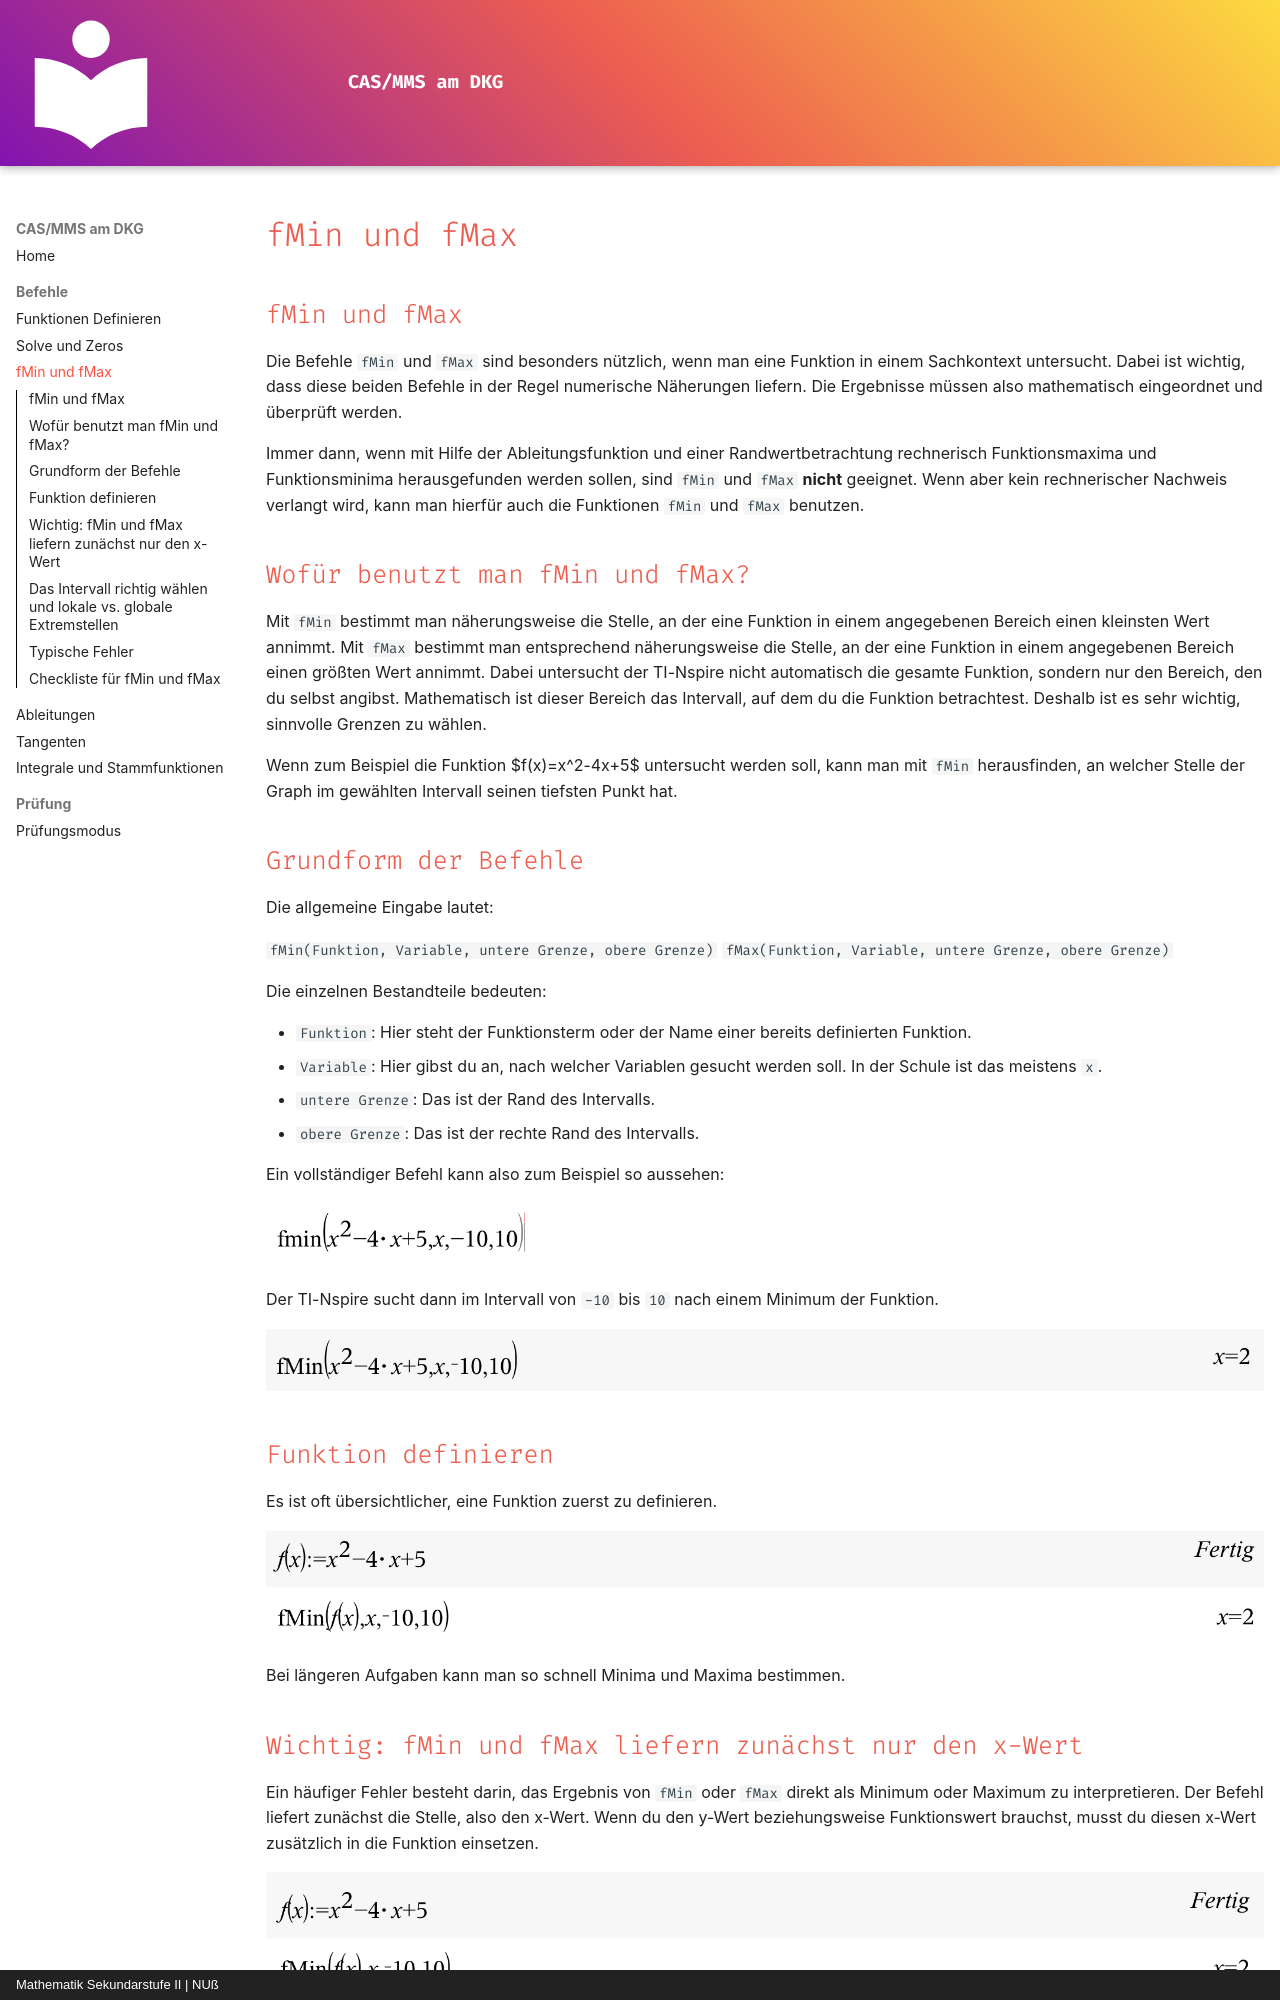

repository: HerrNussbaum/CAS-DKG · page: befehle/fmin_und_fmax/index.html · generator: mkdocs · copyright: Mathematik Sekundarstufe II | NUß

## fMin und fMax
Die Befehle `fMin` und `fMax` sind besonders nützlich, wenn man eine Funktion in einem Sachkontext untersucht. Dabei ist wichtig, dass diese beiden Befehle in der Regel numerische Näherungen liefern. Die Ergebnisse müssen also mathematisch eingeordnet und überprüft werden. 

Immer dann, wenn mit Hilfe der Ableitungsfunktion und einer Randwertbetrachtung rechnerisch Funktionsmaxima und Funktionsminima herausgefunden werden sollen, sind `fMin` und `fMax` **nicht** geeignet. Wenn aber kein rechnerischer Nachweis verlangt wird, kann man hierfür auch die Funktionen `fMin` und `fMax` benutzen.

## Wofür benutzt man fMin und fMax?

Mit `fMin` bestimmt man näherungsweise die Stelle, an der eine Funktion in einem angegebenen Bereich einen kleinsten Wert annimmt. Mit `fMax` bestimmt man entsprechend näherungsweise die Stelle, an der eine Funktion in einem angegebenen Bereich einen größten Wert annimmt. Dabei untersucht der TI-Nspire nicht automatisch die gesamte Funktion, sondern nur den Bereich, den du selbst angibst. Mathematisch ist dieser Bereich das Intervall, auf dem du die Funktion betrachtest. Deshalb ist es sehr wichtig, sinnvolle Grenzen zu wählen.

Wenn zum Beispiel die Funktion $f(x)=x^2-4x+5$ untersucht werden soll, kann man mit `fMin` herausfinden, an welcher Stelle der Graph im gewählten Intervall seinen tiefsten Punkt hat. 

## Grundform der Befehle

Die allgemeine Eingabe lautet:

``fMin(Funktion, Variable, untere Grenze, obere Grenze)``
``fMax(Funktion, Variable, untere Grenze, obere Grenze)``

Die einzelnen Bestandteile bedeuten:

- ``Funktion``: Hier steht der Funktionsterm oder der Name einer bereits definierten Funktion.
- ``Variable``: Hier gibst du an, nach welcher Variablen gesucht werden soll. In der Schule ist das meistens `x`.
- ``untere Grenze``: Das ist der Rand des Intervalls.
- ``obere Grenze``: Das ist der rechte Rand des Intervalls.

Ein vollständiger Befehl kann also zum Beispiel so aussehen:

<img src="..\..\img\minmax1.png" alt="fMax"/>

Der TI-Nspire sucht dann im Intervall von `-10` bis `10` nach einem Minimum der Funktion.

<img src="..\..\img\minmax2.png" alt="fMax"/>

## Funktion definieren

Es ist oft übersichtlicher, eine Funktion zuerst zu definieren.

<img src="..\..\img\minmax3.png" alt="fMax"/>

Bei längeren Aufgaben kann man so schnell Minima und Maxima bestimmen.

## Wichtig: fMin und fMax liefern zunächst nur den x-Wert

Ein häufiger Fehler besteht darin, das Ergebnis von `fMin` oder `fMax` direkt als Minimum oder Maximum zu interpretieren. Der Befehl liefert zunächst die Stelle, also den x-Wert. Wenn du den y-Wert beziehungsweise Funktionswert brauchst, musst du diesen x-Wert zusätzlich in die Funktion einsetzen. 

<img src="..\..\img\minmax4.png" alt="fMax"/>

In unserem Beispiel liegt das Minimum der Funktion $f(x)=x^2-4x+5$ im Intervall $[-10;10]$ bei $x=2$. Das Minimum hat den y-Wert $f(2)=1$
